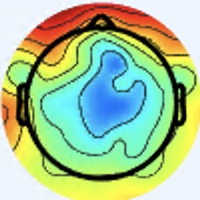

Data behind this chart, as committed beside it:
[238 245 255], [238 245 255], [238 245 255], [238 245 255], [238 245 255], [238 245 255], [238 245 255], [238 245 255], [238 245 255], [238 245 255], [238 245 255], [238 245 255], [238 245 255], [238 245 255], [238 245 255], [238 245 255], [238 245 255], [238 245 255], [238 245 255], [238 245 255], [238 245 255], [238 245 255], [238 245 255], [238 245 255]
[238 245 255], [238 245 255], [238 245 255], [238 245 255], [238 245 255], [238 245 255], [238 245 255], [238 245 255], [238 245 255], [238 245 255], [238 245 255], [238 245 255], [238 245 255], [238 245 255], [238 245 255], [238 245 255], [238 245 255], [238 245 255], [238 245 255], [238 245 255], [238 245 255], [238 245 255], [238 245 255], [238 245 255]
[238 245 255], [238 245 255], [238 245 255], [238 245 255], [238 245 255], [238 245 255], [238 245 255], [238 245 255], [238 245 255], [238 245 255], [238 245 255], [238 245 255], [238 245 255], [238 245 255], [238 245 255], [238 245 255], [238 245 255], [238 245 255], [238 245 255], [238 245 255], [238 245 255], [238 245 255], [238 245 255], [238 245 255]
[238 245 255], [238 245 255], [238 245 255], [238 245 255], [238 245 255], [238 245 255], [238 245 255], [238 245 255], [238 245 255], [238 245 255], [238 245 255], [238 245 255], [238 245 255], [238 245 255], [238 245 255], [238 245 255], [238 245 255], [238 245 255], [238 245 255], [238 245 255], [238 245 255], [238 245 255], [238 245 255], [238 245 255]
[238 245 255], [238 245 255], [238 245 255], [238 245 255], [238 245 255], [238 245 255], [238 245 255], [238 245 255], [238 245 255], [238 245 255], [238 245 255], [238 245 255], [238 245 255], [238 245 255], [238 245 255], [238 245 255], [238 245 255], [238 245 255], [238 245 255], [238 245 255], [238 245 255], [238 245 255], [238 245 255], [238 245 255]
[238 245 255], [238 245 255], [238 245 255], [238 245 255], [238 245 255], [238 245 255], [238 245 255], [238 245 255], [238 245 255], [238 245 255], [238 245 255], [238 245 255], [238 245 255], [238 245 255], [238 245 255], [238 245 255], [238 245 255], [238 245 255], [238 245 255], [238 245 255], [238 245 255], [238 245 255], [238 245 255], [238 245 255]
[238 245 255], [238 245 255], [238 245 255], [238 245 255], [238 245 255], [238 245 255], [238 245 255], [238 245 255], [238 245 255], [238 245 255], [238 245 255], [238 245 255], [238 245 255], [238 245 255], [238 245 255], [238 245 255], [238 245 255], [238 245 255], [238 245 255], [238 245 255], [238 245 255], [238 245 255], [238 245 255], [238 245 255]
[238 245 255], [238 245 255], [238 245 255], [238 245 255], [238 245 255], [238 245 255], [238 245 255], [238 245 255], [238 245 255], [238 245 255], [238 245 255], [238 245 255], [238 245 255], [238 245 255], [238 245 255], [238 245 255], [238 245 255], [238 245 255], [238 245 255], [238 245 255], [238 245 255], [238 245 255], [238 245 255], [238 245 255]
[238 245 253], [238 245 253], [238 245 253], [238 245 253], [238 245 253], [238 245 253], [238 245 253], [238 245 253], [238 245 253], [238 245 253], [238 245 253], [238 245 253], [238 245 253], [238 245 253], [238 245 253], [238 245 253], [238 245 255], [238 245 255], [238 245 255], [238 245 255], [238 245 255], [238 245 255], [238 245 255], [238 245 255]
[238 245 253], [238 245 253], [238 245 253], [238 245 253], [238 245 253], [238 245 253], [238 245 253], [238 245 253], [238 245 253], [238 245 253], [238 245 253], [238 245 253], [238 245 253], [238 245 253], [238 245 253], [238 245 253], [238 245 255], [238 245 255], [238 245 255], [238 245 255], [238 245 255], [238 245 255], [238 245 255], [238 245 255]
[238 245 253], [238 245 253], [238 245 253], [238 245 253], [238 245 253], [238 245 253], [238 245 253], [238 245 253], [238 245 253], [238 245 253], [238 245 253], [238 245 253], [238 245 253], [238 245 253], [238 245 253], [238 245 253], [237 246 253], [237 246 253], [238 247 254], [238 247 254], [238 247 254], [237 246 253], [238 245 253], [238 245 253]
[238 245 253], [238 245 253], [238 245 253], [238 245 253], [238 245 253], [238 245 253], [238 245 253], [238 245 253], [238 245 253], [238 245 253], [238 245 253], [238 245 253], [238 245 253], [238 245 253], [238 245 253], [238 245 253], [238 247 254], [238 247 254], [238 247 254], [238 247 254], [238 247 254], [238 247 254], [238 245 253], [238 245 253]
[238 245 253], [238 245 253], [238 245 253], [238 245 253], [238 245 253], [238 245 253], [238 245 253], [238 245 253], [238 245 253], [238 245 253], [238 245 253], [238 245 253], [238 245 253], [238 245 253], [238 245 253], [238 245 253], [238 247 254], [238 247 254], [238 247 254], [238 247 254], [238 247 254], [238 247 254], [237 246 253], [237 246 253]
[238 245 253], [238 245 253], [238 245 253], [238 245 253], [238 245 253], [238 245 253], [238 245 253], [238 245 253], [238 245 253], [238 245 253], [238 245 253], [238 245 253], [238 245 253], [238 245 253], [238 245 253], [238 245 253], [238 247 254], [238 247 254], [238 247 254], [238 247 254], [238 247 254], [238 247 254], [237 246 253], [237 246 253]
[238 245 253], [238 245 253], [238 245 253], [238 245 253], [238 245 253], [238 245 253], [238 245 253], [238 245 253], [238 245 253], [238 245 253], [238 245 253], [238 245 253], [238 245 253], [238 245 253], [238 245 253], [238 245 253], [238 247 254], [237 248 254], [238 247 254], [238 247 254], [238 247 254], [238 247 254], [237 246 253], [237 246 253]
[238 245 253], [238 245 253], [238 245 253], [238 245 253], [238 245 253], [238 245 253], [238 245 253], [238 245 253], [238 245 253], [238 245 253], [238 245 253], [238 245 253], [238 245 253], [238 245 253], [238 245 253], [237 246 253], [237 248 254], [237 248 254], [238 247 254], [239 246 254], [239 246 254], [239 246 254], [237 246 253], [237 246 253]
[238 245 251], [238 245 251], [238 245 253], [238 245 253], [238 245 253], [238 245 253], [238 245 253], [238 245 253], [238 245 253], [238 245 253], [238 245 253], [238 245 253], [238 245 253], [238 245 253], [238 245 251], [237 246 251], [237 248 252], [237 248 252], [239 246 254], [241 245 254], [241 245 255], [241 245 255], [239 246 255], [238 247 255]
[238 245 251], [238 245 251], [238 245 253], [238 245 253], [238 245 253], [238 245 253], [238 245 253], [238 245 253], [238 245 253], [238 245 253], [238 245 253], [238 245 253], [238 245 253], [238 245 253], [238 245 251], [237 246 251], [237 248 252], [237 248 252], [239 246 254], [241 245 254], [242 244 255], [241 245 255], [239 246 255], [238 247 255]
[238 245 253], [238 245 253], [238 245 253], [238 245 253], [238 245 253], [238 245 253], [238 245 253], [238 245 253], [237 244 252], [237 244 252], [238 245 253], [238 245 253], [238 245 253], [238 245 253], [238 245 253], [237 246 253], [237 248 254], [237 248 254], [238 247 254], [239 246 254], [241 245 255], [241 245 255], [239 246 255], [237 246 255]
[238 245 253], [238 245 253], [238 245 253], [238 245 253], [238 245 253], [238 245 253], [238 245 253], [238 245 253], [237 244 252], [237 244 252], [237 244 252], [237 244 252], [238 245 253], [238 245 253], [238 245 253], [237 246 253], [237 248 254], [237 248 254], [238 247 254], [239 246 254], [241 245 255], [239 246 255], [238 245 255], [237 246 255]
[238 245 253], [238 245 253], [238 245 253], [238 245 253], [238 245 255], [238 245 255], [238 245 255], [237 244 254], [237 244 254], [237 244 254], [237 244 254], [237 244 254], [238 245 253], [238 245 253], [238 245 253], [237 246 253], [237 248 254], [237 248 254], [238 247 254], [238 247 254], [239 246 254], [239 246 254], [238 245 255], [238 245 255]
[238 245 253], [238 245 253], [238 245 253], [238 245 253], [238 245 255], [238 245 255], [237 244 254], [237 244 254], [237 244 254], [237 244 254], [237 244 254], [237 244 254], [237 244 252], [238 245 253], [238 245 253], [238 245 253], [238 247 254], [237 248 254], [238 247 254], [238 247 254], [239 246 254], [239 246 254], [239 246 255], [238 245 255]
[238 245 255], [238 245 255], [238 245 255], [238 245 255], [238 245 255], [238 245 255], [237 244 254], [237 244 254], [237 244 254], [237 244 254], [237 244 254], [237 244 254], [238 245 255], [238 245 255], [238 245 255], [238 245 255], [238 247 254], [238 247 254], [238 247 254], [238 247 254], [238 247 254], [238 247 254], [239 246 254], [239 246 254]
[238 245 255], [238 245 255], [238 245 255], [238 245 255], [238 245 255], [238 245 255], [237 244 254], [237 244 254], [237 244 254], [237 244 254], [237 244 254], [237 244 254], [238 245 255], [238 245 255], [238 245 255], [238 245 255], [239 246 254], [238 247 254], [238 247 254], [238 247 254], [238 247 254], [238 247 254], [239 246 254], [239 246 254]
[238 245 255], [238 245 255], [238 245 255], [238 245 255], [238 245 255], [238 245 255], [238 245 255], [238 245 255], [238 245 255], [238 245 255], [238 245 255], [238 245 255], [238 245 255], [238 245 255], [238 245 255], [238 245 255], [239 246 255], [239 246 255], [238 247 254], [238 247 254], [237 246 251], [237 246 251], [237 244 252], [237 244 252]
[238 245 255], [238 245 255], [238 245 255], [238 245 255], [238 245 255], [238 245 255], [238 245 255], [238 245 255], [238 245 255], [238 245 255], [238 245 255], [238 245 255], [238 245 255], [238 245 255], [238 245 255], [238 245 255], [241 245 255], [239 246 255], [239 246 254], [237 246 253], [237 246 251], [236 245 250], [236 243 251], [236 243 251]
[238 245 255], [238 245 255], [238 245 255], [238 245 255], [238 245 253], [238 245 253], [238 245 253], [238 245 253], [237 246 253], [237 246 253], [237 246 253], [237 246 253], [237 246 255], [237 246 255], [237 246 255], [238 245 255], [240 244 255], [238 245 255], [238 245 253], [237 246 253], [236 245 250], [235 244 249], [235 242 248], [234 241 249]
[238 245 255], [238 245 255], [238 245 255], [238 245 255], [238 245 253], [238 245 253], [238 245 253], [238 245 253], [237 246 253], [237 246 253], [237 246 253], [237 246 253], [237 246 255], [237 246 255], [237 246 255], [237 246 255], [238 244 255], [238 245 255], [237 246 255], [237 246 253], [236 245 250], [235 244 249], [234 241 247], [233 240 246]
[237 246 255], [237 246 255], [237 246 255], [237 246 255], [237 246 253], [237 246 253], [237 246 253], [237 246 253], [237 246 253], [238 247 254], [238 247 254], [238 247 254], [238 247 255], [237 246 255], [237 246 255], [237 246 255], [237 245 255], [237 246 255], [237 246 255], [237 246 253], [237 244 250], [236 244 247], [236 241 247], [233 240 246]
[238 247 255], [238 247 255], [238 247 255], [238 247 255], [238 247 254], [238 247 254], [238 247 254], [238 247 254], [238 247 254], [238 247 254], [238 247 254], [238 247 254], [238 247 255], [238 247 255], [237 246 255], [237 246 255], [237 245 255], [237 245 255], [237 246 255], [237 246 251], [237 244 250], [236 244 247], [237 242 248], [236 241 247]
[238 247 255], [238 247 255], [238 247 254], [238 247 254], [238 247 254], [238 247 254], [238 247 254], [238 247 254], [238 247 254], [238 247 254], [238 247 254], [238 247 254], [238 247 254], [238 247 254], [237 246 255], [237 246 255], [236 246 255], [236 246 255], [236 246 255], [237 246 251], [237 244 250], [238 243 247], [238 241 246], [237 242 248]
[238 247 255], [238 247 255], [238 247 254], [238 247 254], [238 247 254], [238 247 254], [238 247 254], [238 247 254], [238 247 254], [238 247 254], [238 247 254], [238 247 254], [238 247 254], [238 247 254], [237 246 255], [237 246 255], [237 245 255], [236 246 255], [236 246 255], [235 246 252], [237 245 248], [238 243 247], [238 243 247], [237 242 248]
[238 245 255], [238 245 255], [237 246 255], [238 247 255], [237 248 254], [237 248 254], [237 248 254], [237 248 254], [237 248 254], [237 248 254], [238 247 254], [238 247 254], [239 246 254], [239 246 254], [238 245 255], [238 245 255], [238 247 255], [237 247 255], [237 247 255], [238 249 255], [239 247 250], [237 245 248], [239 247 250], [236 243 251]
[238 245 255], [238 245 255], [237 246 255], [238 247 255], [238 247 254], [237 248 254], [237 248 254], [237 248 254], [237 248 254], [237 248 254], [238 247 254], [238 247 254], [239 246 254], [239 246 254], [241 245 255], [240 244 255], [238 245 253], [237 246 253], [237 248 254], [237 248 252], [238 247 252], [237 246 251], [238 247 252], [238 245 253]
[238 245 255], [238 245 255], [238 245 255], [237 246 255], [237 246 253], [238 247 254], [238 247 254], [238 247 254], [238 247 254], [238 247 254], [239 246 254], [239 246 254], [241 245 254], [241 245 254], [241 245 255], [241 245 254], [241 246 250], [240 248 250], [239 249 250], [238 249 251], [239 248 255], [239 249 255], [236 249 255], [240 249 255]
[238 245 255], [238 245 255], [238 245 255], [238 245 255], [237 246 253], [237 246 253], [237 246 253], [238 247 254], [238 247 254], [238 247 254], [239 246 254], [239 246 254], [241 245 254], [241 245 254], [241 245 255], [241 245 254], [242 247 253], [243 248 251], [241 249 251], [239 249 251], [239 250 255], [238 251 255], [235 248 255], [239 250 255]
[240 244 253], [240 244 253], [238 245 253], [238 245 253], [238 245 253], [238 245 253], [237 246 253], [237 246 253], [238 247 254], [238 247 254], [239 246 254], [239 246 254], [241 245 254], [241 245 254], [242 244 255], [242 244 255], [241 245 255], [242 246 255], [242 247 251], [239 247 250], [237 250 255], [237 252 255], [235 249 252], [234 245 249]
[240 244 253], [240 244 253], [238 245 253], [238 245 253], [238 245 253], [238 245 253], [237 246 253], [237 246 253], [238 247 254], [238 247 254], [239 246 254], [239 246 254], [241 245 254], [241 245 254], [242 244 255], [242 244 255], [241 243 255], [243 245 255], [241 245 254], [239 248 255], [237 252 255], [239 254 255], [239 250 252], [231 237 235]
[238 245 253], [238 245 253], [238 245 253], [237 244 252], [236 245 252], [237 246 253], [237 246 253], [237 246 253], [238 247 254], [238 247 254], [239 246 254], [239 246 254], [241 245 254], [241 245 254], [241 245 254], [242 244 255], [244 244 255], [244 246 255], [238 244 255], [239 249 255], [235 252 255], [238 253 255], [241 250 249], [230 226 215]
[238 245 253], [238 245 253], [237 244 252], [237 244 252], [236 245 252], [236 245 252], [237 246 253], [237 246 253], [238 247 254], [238 247 254], [239 246 254], [239 246 254], [240 244 253], [240 244 253], [240 244 253], [241 245 254], [243 243 253], [243 246 255], [235 242 252], [237 247 255], [237 247 255], [242 247 251], [249 243 231], [236 212 184]
[236 245 252], [236 245 252], [236 245 252], [236 245 252], [236 245 252], [236 245 252], [235 245 254], [236 246 255], [237 246 255], [237 246 255], [237 246 253], [237 246 253], [238 245 253], [238 245 253], [237 244 252], [239 244 250], [240 245 249], [239 244 247], [240 248 251], [239 243 252], [237 232 252], [242 225 231], [242 211 180], [237 187 134]
[237 246 253], [237 246 253], [237 246 253], [237 246 253], [237 246 253], [237 246 253], [236 246 255], [236 246 255], [237 246 255], [237 246 255], [237 246 253], [237 246 253], [237 244 252], [236 243 251], [235 242 250], [235 242 248], [237 245 248], [237 245 247], [241 251 250], [241 245 246], [238 225 234], [237 209 198], [238 193 138], [234 172  95]
[238 247 254], [238 247 254], [237 248 254], [237 248 254], [237 247 255], [237 247 255], [236 246 255], [236 246 255], [236 246 255], [236 246 255], [237 246 253], [237 246 253], [235 244 249], [234 243 248], [233 240 246], [231 240 247], [233 242 251], [234 245 251], [241 253 253], [246 249 240], [243 228 207], [239 208 162], [239 190 111], [239 175  78]
[238 247 254], [238 247 254], [237 248 254], [237 248 254], [237 247 255], [237 247 255], [236 246 255], [236 246 255], [236 246 255], [236 246 255], [237 246 253], [237 246 253], [235 244 249], [234 243 248], [233 240 246], [232 239 247], [233 242 251], [235 244 251], [242 248 246], [246 244 223], [247 227 177], [244 206 131], [243 187  90], [244 173  67]
[238 247 254], [238 247 254], [238 247 254], [238 247 254], [238 247 255], [237 246 255], [237 246 255], [237 246 255], [237 246 255], [237 246 255], [237 246 253], [237 246 253], [237 244 250], [236 243 249], [235 243 246], [235 242 248], [236 240 249], [238 239 243], [240 236 227], [243 229 194], [245 218 139], [245 200  97], [245 177  70], [241 160  53]
[238 247 254], [238 247 254], [238 247 254], [238 247 254], [238 247 255], [237 246 255], [237 246 255], [237 246 255], [237 246 255], [237 246 255], [237 246 253], [237 246 253], [238 245 251], [239 247 250], [239 247 250], [241 246 250], [243 243 251], [243 238 234], [241 227 200], [239 217 159], [244 210 112], [248 199  81], [246 179  64], [239 163  53]
[239 246 254], [239 246 254], [239 246 255], [239 246 255], [239 246 255], [239 246 255], [238 245 255], [238 245 255], [238 245 255], [238 245 255], [237 244 252], [238 245 253], [239 246 252], [240 248 251], [244 249 253], [246 250 253], [255 253 255], [254 242 226], [246 227 168], [240 214 121], [246 209  95], [250 205  80], [249 195  73], [245 186  66]
[238 247 254], [238 247 254], [239 246 254], [239 246 254], [239 246 254], [239 246 254], [239 246 254], [238 245 253], [238 245 255], [238 245 255], [237 244 252], [237 244 252], [239 246 252], [243 248 252], [247 250 255], [252 251 255], [241 235 239], [235 222 203], [224 205 139], [216 190  95], [222 188  81], [230 190  79], [231 191  80], [234 191  78]
[237 247 255], [237 248 254], [238 247 252], [239 246 252], [239 246 252], [241 246 252], [239 246 252], [239 246 252], [238 247 254], [238 247 254], [238 247 254], [237 244 252], [239 244 250], [240 243 248], [252 251 255], [242 237 243], [188 179 182], [141 129 115], [125 111  66], [127 109  43], [134 112  36], [144 119  37], [149 120  40], [168 139  47]
[235 248 255], [237 247 255], [238 247 252], [238 248 250], [239 246 252], [241 246 252], [239 247 250], [239 246 252], [238 247 255], [237 247 255], [238 247 254], [237 244 250], [240 243 252], [241 241 249], [249 247 250], [242 235 229], [164 153 133], [106  94  56], [92 79 24], [97 84 14], [105  89  12], [113  96  18], [111  91  18], [128 107  24]
[237 246 255], [237 247 255], [238 247 254], [238 247 252], [239 246 254], [239 246 254], [239 246 252], [239 246 254], [238 246 255], [238 246 255], [239 246 252], [240 245 251], [241 240 254], [240 239 247], [246 243 236], [240 234 202], [208 194 129], [181 166  75], [183 170  68], [183 171  63], [169 157  49], [158 145  41], [143 126  34], [137 121  34]
[237 247 255], [237 247 255], [238 247 254], [237 246 253], [238 245 255], [238 245 255], [238 245 255], [238 245 255], [238 245 255], [239 247 255], [240 247 253], [241 246 250], [239 238 252], [237 235 238], [241 240 210], [240 236 172], [241 230 125], [244 231 101], [248 236 102], [245 236  99], [229 217  83], [208 197  69], [191 178  64], [168 155  51]
[237 246 253], [237 246 253], [238 245 253], [238 245 255], [238 244 255], [238 244 255], [238 244 255], [238 244 255], [238 246 255], [239 248 255], [241 249 251], [243 247 250], [238 236 249], [236 234 222], [239 241 176], [240 243 136], [247 245 108], [252 247  93], [251 246  90], [255 249  91], [252 243  88], [244 233  83], [238 225  85], [228 214  83]
[237 246 251], [237 246 251], [238 245 253], [238 245 255], [238 244 255], [238 244 255], [238 244 255], [238 244 255], [238 247 255], [240 247 253], [243 249 249], [244 248 247], [237 237 237], [235 236 204], [236 243 148], [241 249 112], [246 252  92], [249 252  83], [255 255  89], [255 253  88], [255 252  86], [255 251  88], [255 247  93], [255 250 100]
[238 245 253], [238 245 253], [238 245 251], [238 245 251], [238 245 251], [238 245 253], [238 244 255], [238 244 255], [239 246 252], [240 248 250], [243 249 249], [247 250 241], [239 241 217], [237 241 180], [235 246 126], [239 253  98], [244 255  88], [245 253  82], [251 254  89], [251 249  86], [254 249  85], [255 254  88], [255 249  88], [255 249  89]
[238 245 253], [238 245 251], [238 245 251], [238 246 249], [238 246 249], [238 245 251], [239 246 255], [239 246 255], [240 247 255], [239 247 250], [242 246 249], [247 251 236], [241 248 197], [238 249 157], [235 249 112], [237 254  90], [238 255  86], [239 253  82], [243 251  88], [247 253  91], [248 251  86], [247 248  82], [249 250  84], [246 247  81]
[240 245 248], [240 245 248], [240 245 249], [240 245 251], [237 244 250], [237 244 252], [235 244 251], [235 243 254], [234 240 255], [233 239 255], [240 242 254], [240 245 223], [232 245 166], [232 248 126], [233 252 101], [234 255  90], [232 253  88], [232 253  88], [232 253  90], [231 252  87], [233 251  87], [233 250  82], [235 251  80], [237 253  82]
[240 246 246], [240 245 248], [240 244 253], [240 244 255], [237 244 252], [235 242 248], [232 242 244], [230 239 246], [231 237 253], [230 236 250], [236 241 244], [236 246 209], [230 247 145], [225 246 105], [228 249  92], [230 252  89], [226 250  90], [225 251  90], [222 250  88], [221 252  89], [223 254  91], [226 254  91], [229 255  87], [227 253  82]
[240 245 251], [240 244 253], [238 244 255], [238 244 255], [236 243 253], [232 240 243], [228 239 235], [226 236 235], [226 233 241], [229 238 237], [236 245 224], [234 248 187], [226 247 130], [223 247  99], [227 252  96], [229 255  94], [223 253  93], [221 255  96], [215 251  93], [214 249  93], [213 250  95], [216 251  95], [222 255  93], [224 255  91]
[240 244 253], [240 244 255], [238 244 255], [237 243 255], [235 242 250], [232 240 242], [228 239 235], [226 237 233], [227 235 237], [229 240 226], [236 250 201], [236 255 169], [226 250 126], [217 245 100], [221 247  98], [220 249  99], [211 243  97], [208 241  98], [203 235  98], [199 232  99], [201 234 104], [202 235 102], [203 236  97], [208 240  95]
[240 244 255], [240 244 255], [238 244 255], [237 244 254], [235 245 247], [233 243 244], [231 241 243], [231 241 243], [235 244 243], [233 246 218], [226 247 170], [224 250 140], [225 251 124], [224 252 116], [211 242 105], [190 220  88], [173 202  83], [157 183  73], [144 166  65], [132 153  58], [134 154  65], [136 159  68], [136 162  63], [149 178  68]
... 139 more rows
